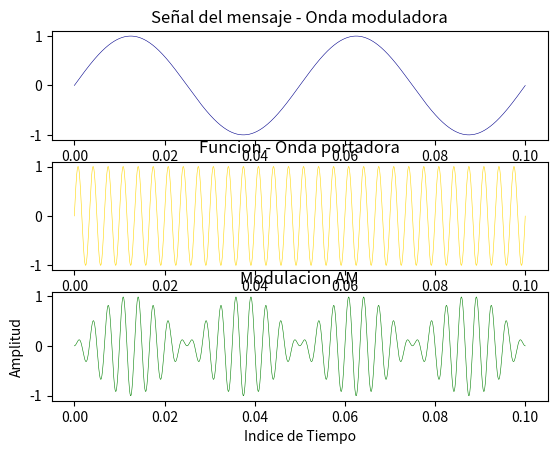

Python code for this plot:
import numpy as np
import math
import matplotlib.pyplot as plt

Fc=300
t=np.arange(0,0.1,10**(-5.7))
x=np.sin(40*np.pi*t)
w=np.sin(2*Fc*np.pi*t)
p=w*x
y=(t,p)

plt.subplot(311)
plt.plot(t,x,linewidth=0.4,color='darkblue')
plt.title('Señal del mensaje - Onda moduladora',fontsize=12)

plt.subplot(312)
plt.plot(t,w,linewidth=0.4,color='gold')
plt.title('Funcion - Onda portadora',fontsize=12)

plt.subplot(313)
plt.xlabel('Indice de Tiempo')
plt.ylabel('Amplitud')
plt.plot(t,p,linewidth=0.4,color='g')
plt.title('Modulacion AM',fontsize=12)

plt.show()
